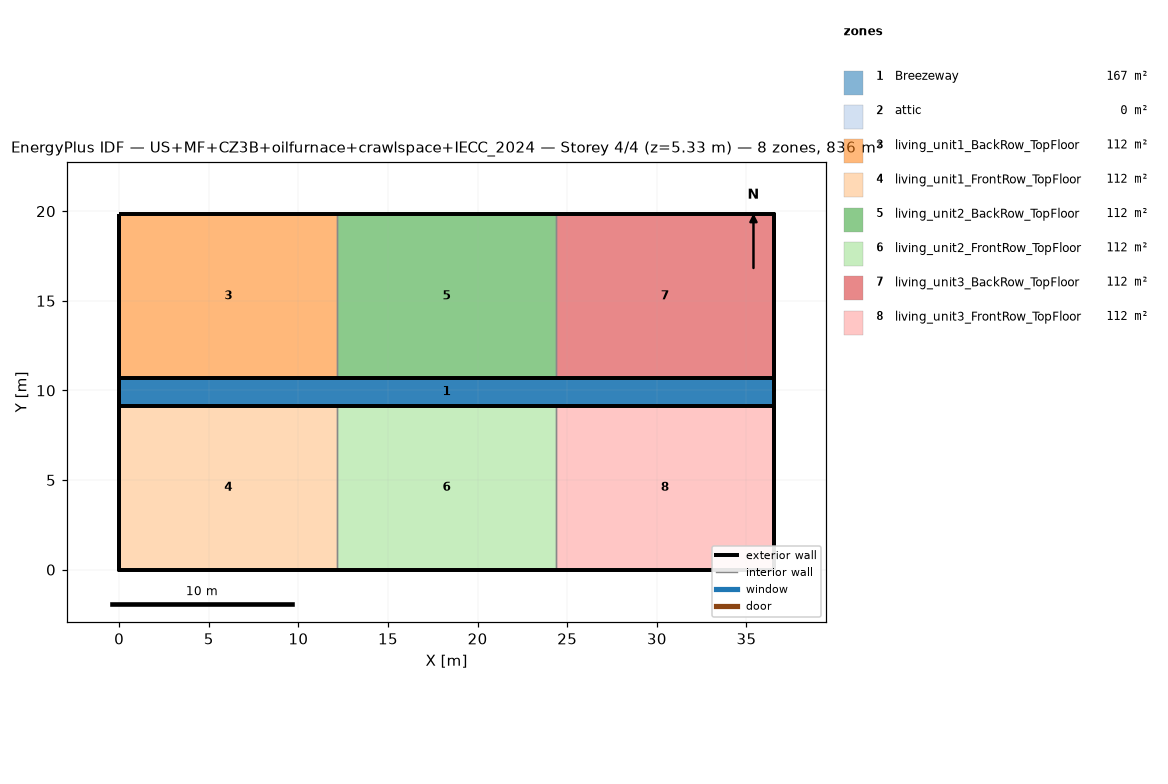
=== STOREY PLAN SPEC (per zone: floor XY polygon, exterior-wall plan segments, windows/doors) ===
zone 1: Breezeway  (167.0 m²)
  floor: (36.54, 9.16) (0.00, 9.16) (0.00, 10.68) (36.54, 10.68)
  floor: (36.54, 9.16) (0.00, 9.16) (0.00, 10.68) (36.54, 10.68)
  floor: (36.54, 9.16) (0.00, 9.16) (0.00, 10.68) (36.54, 10.68)
zone 2: attic  (0.0 m²)
  exterior wall: (36.54, 0.00) – (36.54, 19.84) – (36.54, 9.92)  [29.8 m]
  exterior wall: (0.00, 19.84) – (0.00, 0.00) – (0.00, 9.92)  [29.8 m]
zone 3: living_unit1_BackRow_TopFloor  (111.5 m²)
  floor: (12.18, 10.68) (0.00, 10.68) (0.00, 19.84) (12.18, 19.84)
  exterior wall: (12.18, 19.84) – (0.00, 19.84)  [12.2 m]
  exterior wall: (0.00, 19.84) – (0.00, 10.68)  [9.2 m]
  exterior wall: (0.00, 10.68) – (12.18, 10.68)  [12.2 m]
  interior walls: 1
zone 4: living_unit1_FrontRow_TopFloor  (111.5 m²)
  floor: (12.18, 0.00) (0.00, 0.00) (0.00, 9.16) (12.18, 9.16)
  exterior wall: (0.00, 0.00) – (12.18, 0.00)  [12.2 m]
  exterior wall: (0.00, 9.16) – (0.00, 0.00)  [9.2 m]
  exterior wall: (12.18, 9.16) – (0.00, 9.16)  [12.2 m]
  interior walls: 1
zone 5: living_unit2_BackRow_TopFloor  (111.5 m²)
  floor: (24.36, 10.68) (12.18, 10.68) (12.18, 19.84) (24.36, 19.84)
  exterior wall: (12.18, 10.68) – (24.36, 10.68)  [12.2 m]
  exterior wall: (24.36, 19.84) – (12.18, 19.84)  [12.2 m]
  interior walls: 2
zone 6: living_unit2_FrontRow_TopFloor  (111.5 m²)
  floor: (24.36, 0.00) (12.18, 0.00) (12.18, 9.16) (24.36, 9.16)
  exterior wall: (12.18, 0.00) – (24.36, 0.00)  [12.2 m]
  exterior wall: (24.36, 9.16) – (12.18, 9.16)  [12.2 m]
  interior walls: 2
zone 7: living_unit3_BackRow_TopFloor  (111.5 m²)
  floor: (36.54, 10.68) (24.36, 10.68) (24.36, 19.84) (36.54, 19.84)
  exterior wall: (36.54, 10.68) – (36.54, 19.84)  [9.2 m]
  exterior wall: (36.54, 19.84) – (24.36, 19.84)  [12.2 m]
  exterior wall: (24.36, 10.68) – (36.54, 10.68)  [12.2 m]
  interior walls: 1
zone 8: living_unit3_FrontRow_TopFloor  (111.5 m²)
  floor: (36.54, 0.00) (24.36, 0.00) (24.36, 9.16) (36.54, 9.16)
  exterior wall: (24.36, 0.00) – (36.54, 0.00)  [12.2 m]
  exterior wall: (36.54, 0.00) – (36.54, 9.16)  [9.2 m]
  exterior wall: (36.54, 9.16) – (24.36, 9.16)  [12.2 m]
  interior walls: 1

=== DERIVED (storey summary) ===
Building: US+MF+CZ3B+oilfurnace+crawlspace+IECC_2024
Storey: 4 of 4  (floor level z = 5.33 m)
Storey gross floor area: 836.2 m²
Zones on this storey: 8
  - Breezeway: floor 167.0 m²
  - attic: floor 0.0 m²; exterior wall 59.5 m (81.9 m²); WWR 0.0%
  - living_unit1_BackRow_TopFloor: floor 111.5 m²; exterior wall 33.5 m (86.9 m²); WWR 0.0%
  - living_unit1_FrontRow_TopFloor: floor 111.5 m²; exterior wall 33.5 m (86.9 m²); WWR 0.0%
  - living_unit2_BackRow_TopFloor: floor 111.5 m²; exterior wall 24.4 m (63.1 m²); WWR 0.0%
  - living_unit2_FrontRow_TopFloor: floor 111.5 m²; exterior wall 24.4 m (63.1 m²); WWR 0.0%
  - living_unit3_BackRow_TopFloor: floor 111.5 m²; exterior wall 33.5 m (86.9 m²); WWR 0.0%
  - living_unit3_FrontRow_TopFloor: floor 111.5 m²; exterior wall 33.5 m (86.9 m²); WWR 0.0%
Zone adjacency (shared interzone walls):
  - living_unit1_BackRow_TopFloor ↔ living_unit2_BackRow_TopFloor
  - living_unit1_FrontRow_TopFloor ↔ living_unit2_FrontRow_TopFloor
  - living_unit2_BackRow_TopFloor ↔ living_unit3_BackRow_TopFloor
  - living_unit2_FrontRow_TopFloor ↔ living_unit3_FrontRow_TopFloor